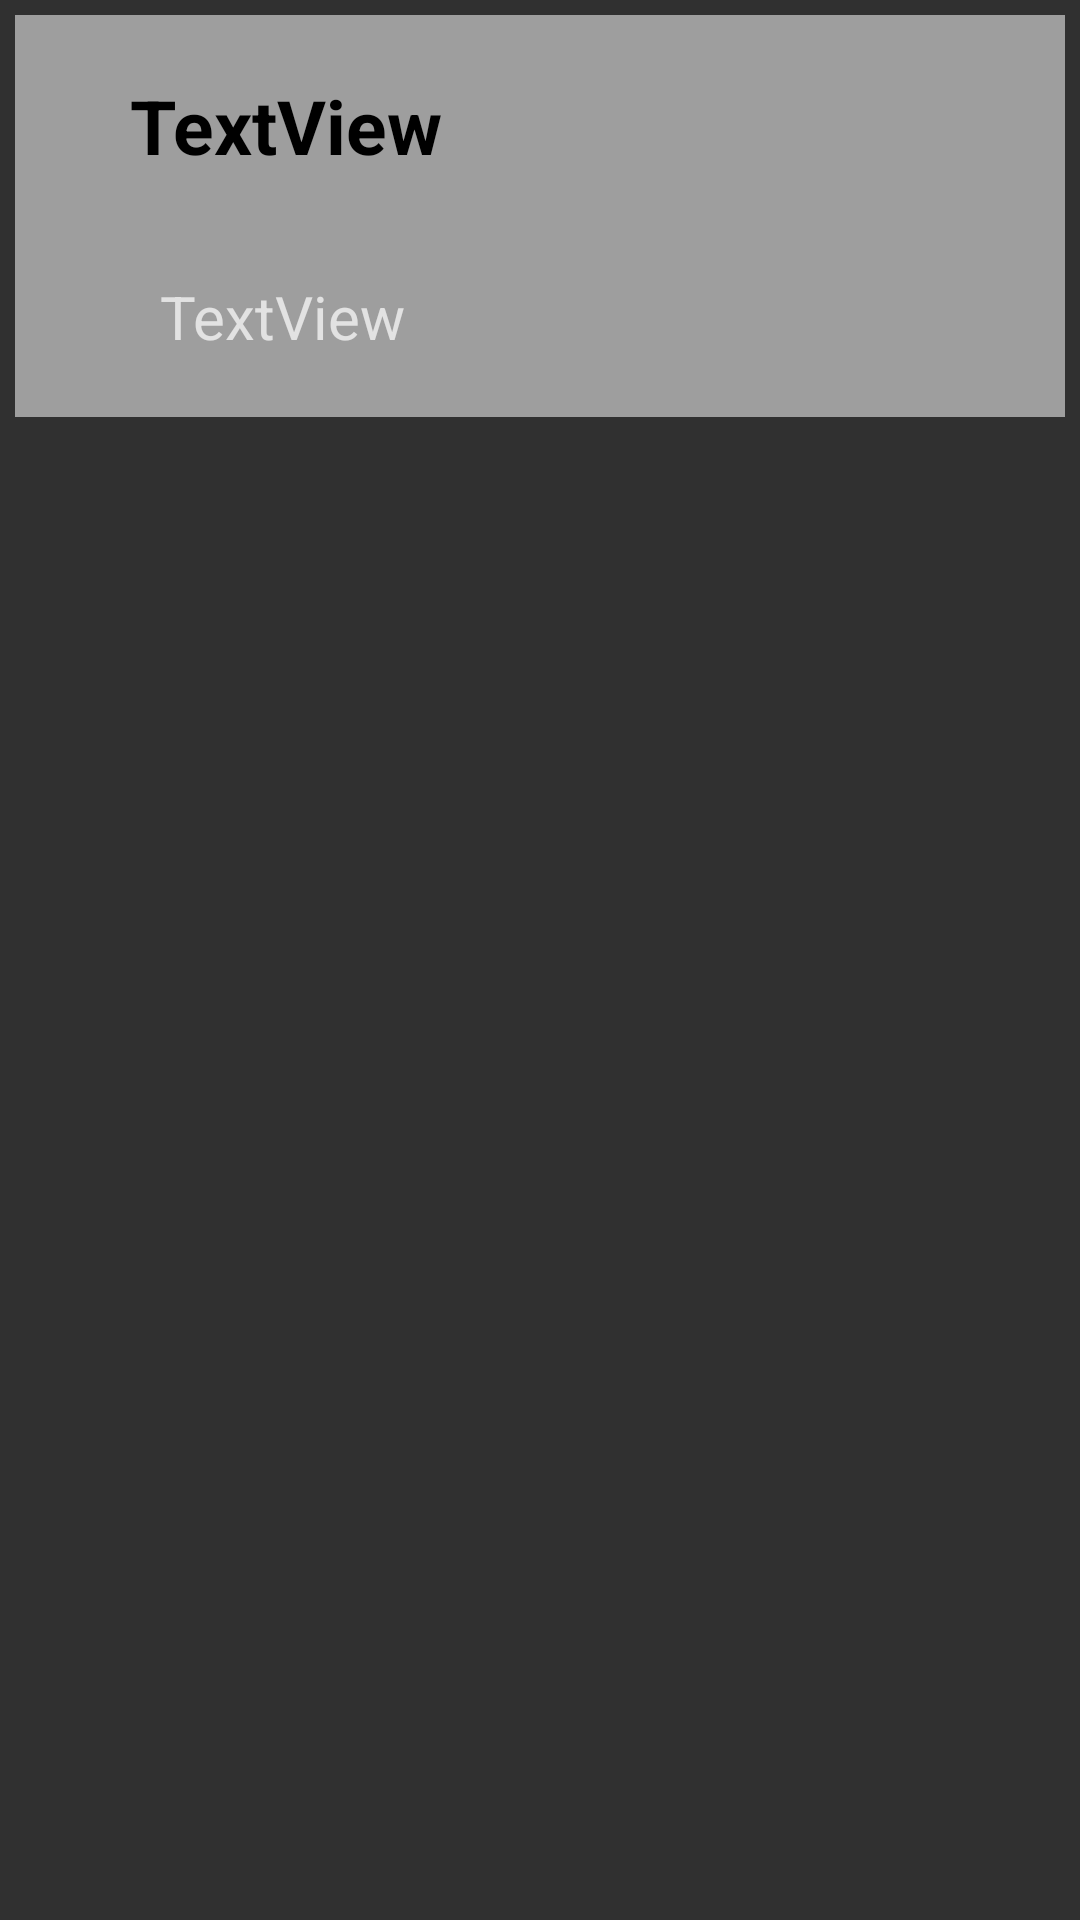

Reconstruct the res/layout file that produces this screen, plus the resources it refers to.
<!-- AndroidManifest.xml: application theme Theme.AppCompat -->
<!-- res/layout/single_book.xml -->
<?xml version="1.0" encoding="utf-8"?>
<RelativeLayout xmlns:android="http://schemas.android.com/apk/res/android"
    xmlns:app="http://schemas.android.com/apk/res-auto"
    android:padding="5dp"
    android:layout_width="match_parent" android:layout_height="match_parent">
    <RelativeLayout
        android:layout_width="match_parent"
        android:layout_height="wrap_content"
        android:background="#9E9E9E"
        android:padding="5dp">

        <TextView
            android:id="@+id/textView"
            android:layout_width="170dp"
            android:layout_height="wrap_content"
            android:gravity="center"
            android:padding="15dp"
            android:text="TextView"
            android:textColor="#000"
            android:textSize="25sp"
            android:textStyle="bold" />

        <TextView
            android:id="@+id/textView2"
            android:layout_width="168dp"
            android:layout_height="wrap_content"
            android:layout_alignParentStart="true"
            android:layout_alignParentTop="true"
            android:layout_marginTop="67dp"
            android:gravity="center"
            android:padding="15dp"
            android:text="TextView"
            android:textSize="20sp" />

        <ImageView
            android:id="@+id/imageView"
            android:layout_width="202dp"
            android:layout_height="121dp"
            android:layout_alignParentTop="true"
            android:layout_alignParentEnd="true"
            android:layout_marginRight="2dp"
            android:visibility="invisible"
            app:srcCompat="@drawable/book2" />
</RelativeLayout>
</RelativeLayout>
<!-- resources referenced by this layout -->
<resources>

</resources>
